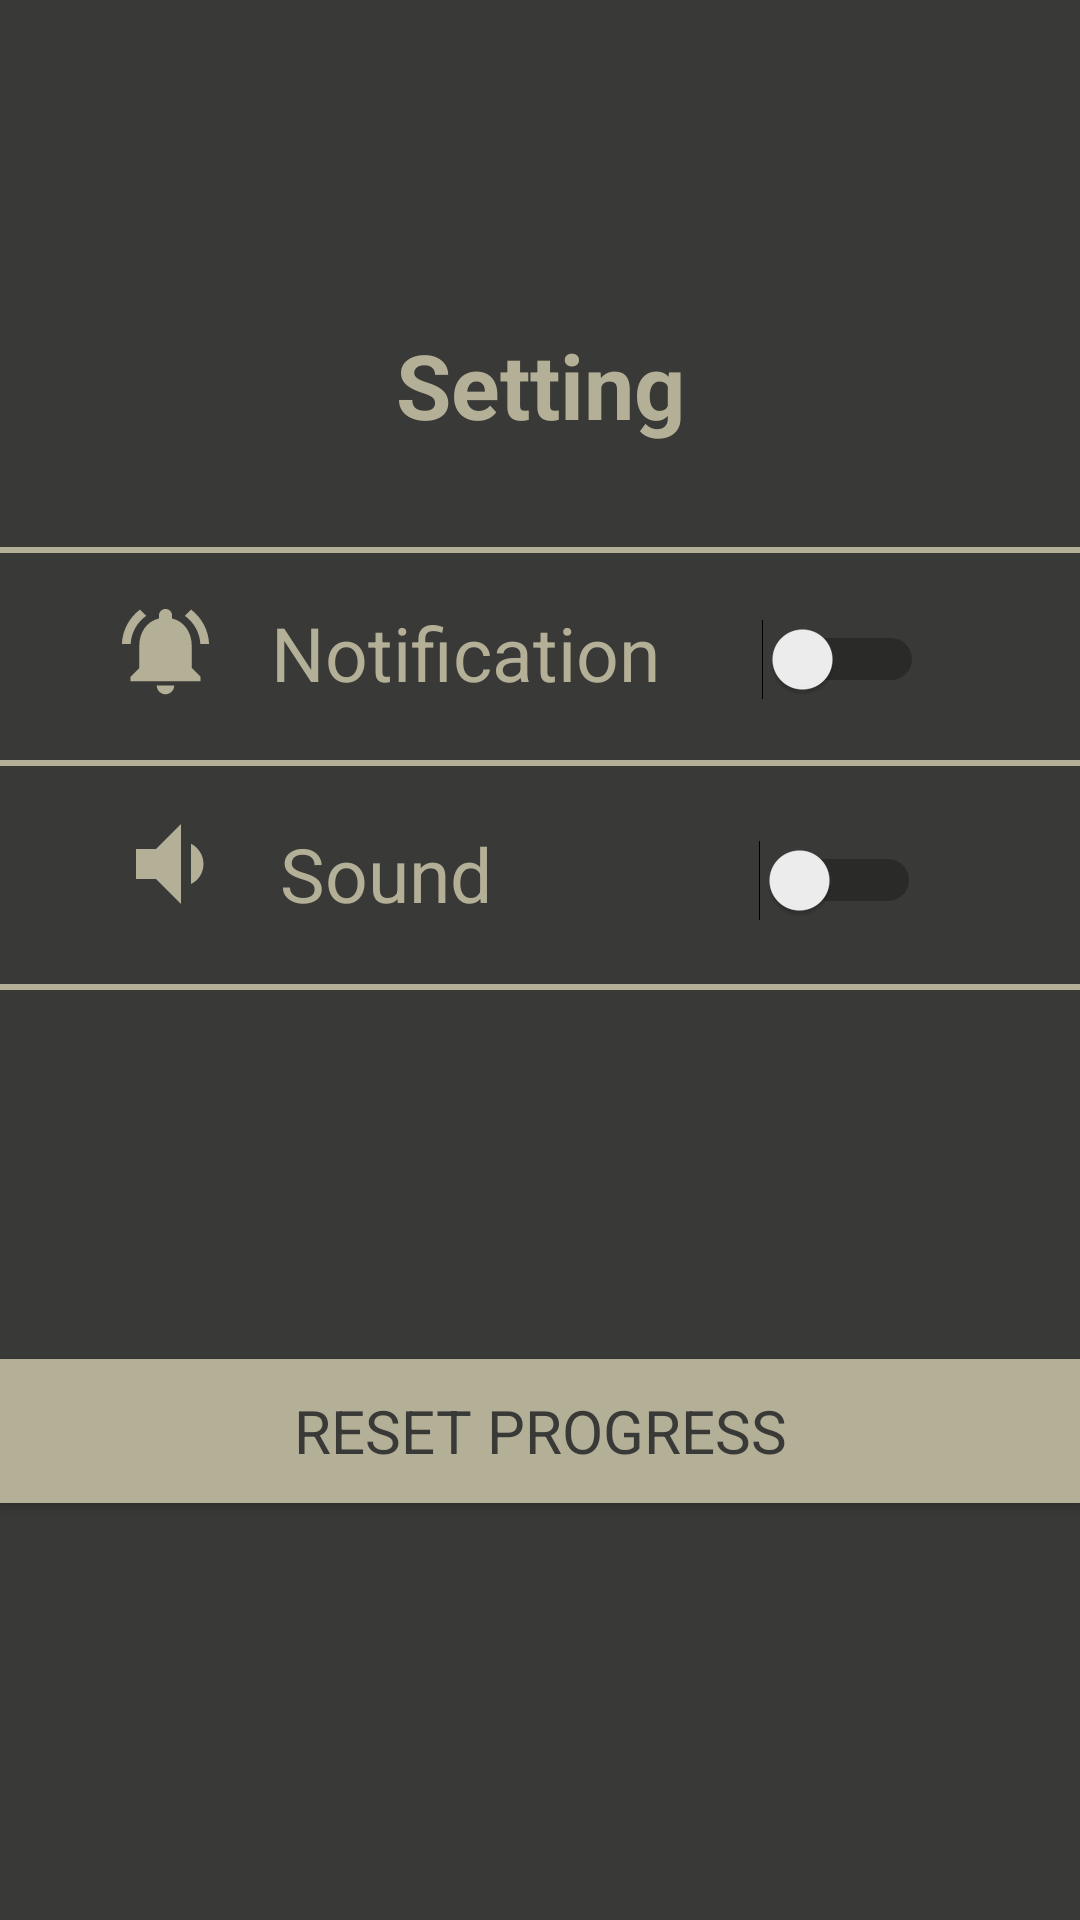

Produce the Android XML layout that renders to this screen, including the resource entries it uses.
<!-- AndroidManifest.xml: application theme Theme.Soul_Fight -->
<!-- res/layout/fragment_setting.xml -->
<?xml version="1.0" encoding="utf-8"?>
<androidx.constraintlayout.widget.ConstraintLayout xmlns:android="http://schemas.android.com/apk/res/android"
    xmlns:app="http://schemas.android.com/apk/res-auto"
    xmlns:tools="http://schemas.android.com/tools"
    android:layout_width="match_parent"
    android:layout_height="match_parent"
    android:background="@color/dark_brown">

    <TextView
        android:id="@+id/textView4"
        android:layout_width="wrap_content"
        android:layout_height="wrap_content"
        android:text="Setting"
        android:textColor="@color/brown"
        android:textSize="30sp"
        android:textStyle="bold"
        app:fontFamily="@font/acme"
        app:layout_constraintBottom_toBottomOf="parent"
        app:layout_constraintEnd_toEndOf="parent"
        app:layout_constraintStart_toStartOf="parent"
        app:layout_constraintTop_toTopOf="parent"
        app:layout_constraintVertical_bias="0.18" />

    <View
        android:id="@+id/view"
        android:layout_width="match_parent"
        android:layout_height="2dp"
        android:background="@color/brown"
        app:layout_constraintBottom_toBottomOf="parent"
        app:layout_constraintTop_toTopOf="parent"
        app:layout_constraintVertical_bias="0.286"
        tools:ignore="MissingConstraints"
        tools:layout_editor_absoluteX="0dp" />

    <ImageView
        android:id="@+id/notify"
        android:layout_width="35dp"
        android:layout_height="35dp"
        android:src="@drawable/ic_baseline_notifications_active_24"
        app:layout_constraintBottom_toBottomOf="@+id/notification"
        app:layout_constraintEnd_toStartOf="@+id/notification"
        app:layout_constraintHorizontal_bias="0.679"
        app:layout_constraintStart_toStartOf="parent"
        app:layout_constraintTop_toBottomOf="@+id/view"
        app:layout_constraintVertical_bias="1.0"
        tools:ignore="MissingConstraints" />

    <TextView
        android:id="@+id/notification"
        android:layout_width="wrap_content"
        android:layout_height="wrap_content"
        android:layout_marginEnd="140dp"
        android:text="Notification"
        android:textColor="@color/brown"
        android:textSize="25sp"
        app:layout_constraintBottom_toBottomOf="parent"
        app:layout_constraintEnd_toEndOf="parent"
        app:layout_constraintHorizontal_bias="0.12"
        app:layout_constraintTop_toBottomOf="@+id/view"
        app:layout_constraintVertical_bias="0.039" />

    <View
        android:id="@+id/view1"
        android:layout_width="match_parent"
        android:layout_height="2dp"
        android:background="@color/brown"
        app:layout_constraintBottom_toBottomOf="parent"
        app:layout_constraintTop_toTopOf="parent"
        app:layout_constraintVertical_bias="0.397"
        tools:ignore="MissingConstraints"
        tools:layout_editor_absoluteX="0dp" />

    <ImageView
        android:id="@+id/sound"
        android:layout_width="40dp"
        android:layout_height="40dp"
        android:src="@drawable/ic_baseline_volume_down_24"
        app:layout_constraintBottom_toBottomOf="@+id/textView"
        app:layout_constraintEnd_toStartOf="@+id/textView"
        app:layout_constraintHorizontal_bias="0.692"
        app:layout_constraintStart_toStartOf="parent"
        app:layout_constraintTop_toTopOf="@+id/textView"
        app:layout_constraintVertical_bias="1.0"
        tools:ignore="MissingConstraints" />

    <TextView
        android:id="@+id/textView"
        android:layout_width="wrap_content"
        android:layout_height="wrap_content"
        android:layout_marginEnd="196dp"
        android:text="Sound"
        android:textColor="@color/brown"
        android:textSize="25sp"
        app:layout_constraintBottom_toBottomOf="parent"
        app:layout_constraintEnd_toEndOf="parent"
        app:layout_constraintTop_toBottomOf="@+id/view"
        app:layout_constraintVertical_bias="0.213" />

    <View
        android:id="@+id/view2"
        android:layout_width="match_parent"
        android:layout_height="2dp"
        android:background="@color/brown"
        app:layout_constraintBottom_toBottomOf="parent"
        app:layout_constraintTop_toTopOf="parent"
        app:layout_constraintVertical_bias="0.514"
        tools:ignore="MissingConstraints"
        tools:layout_editor_absoluteX="0dp" />

    <Button
        android:id="@+id/edit"
        android:layout_width="match_parent"
        android:layout_height="wrap_content"
        android:background="@drawable/button_fragment"
        android:elevation="30dp"
        android:text="Reset Progress"
        android:textColor="@color/dark_brown"
        android:textSize="20sp"
        app:backgroundTint="#B4AF97"
        app:fontFamily="sans-serif"
        app:layout_constraintBottom_toBottomOf="parent"
        app:layout_constraintEnd_toEndOf="parent"
        app:layout_constraintHorizontal_bias="0.0"
        app:layout_constraintStart_toStartOf="parent"
        app:layout_constraintTop_toTopOf="parent"
        app:layout_constraintVertical_bias="0.765"
        app:layout_constraintWidth_percent=".8" />

    <Switch
        android:id="@+id/switch1"
        android:layout_width="wrap_content"
        android:layout_height="wrap_content"
        app:layout_constraintBottom_toBottomOf="@+id/notification"
        app:layout_constraintEnd_toEndOf="parent"
        app:layout_constraintHorizontal_bias="0.397"
        app:layout_constraintStart_toEndOf="@+id/notification"
        app:layout_constraintTop_toBottomOf="@+id/view"
        app:layout_constraintVertical_bias="0.958"
        tools:ignore="MissingConstraints" />

    <Switch
        android:id="@+id/switch2"
        android:layout_width="wrap_content"
        android:layout_height="wrap_content"
        app:layout_constraintBottom_toBottomOf="@+id/textView"
        app:layout_constraintEnd_toEndOf="parent"
        app:layout_constraintHorizontal_bias="0.626"
        app:layout_constraintStart_toEndOf="@+id/textView"
        app:layout_constraintTop_toTopOf="@+id/textView"
        app:layout_constraintVertical_bias="0.857"
        tools:ignore="MissingConstraints" />


</androidx.constraintlayout.widget.ConstraintLayout>
<!-- resources referenced by this layout -->
<resources>
  <color name="brown">#FFB4AF97</color>
  <color name="dark_brown">#FF393A37</color>
  <!-- drawable button_fragment (drawable) -->
  <?xml version="1.0" encoding="utf-8"?>
  <shape xmlns:android="http://schemas.android.com/apk/res/android"
      android:shape="rectangle">
  
      <solid android:color="#B4AF97" />
  
  </shape>
  <!-- drawable ic_baseline_notifications_active_24 (drawable) -->
  <vector android:height="24dp" android:tint="#B4AF97"
      android:viewportHeight="24" android:viewportWidth="24"
      android:width="24dp" xmlns:android="http://schemas.android.com/apk/res/android">
      <path android:fillColor="@android:color/white" android:pathData="M7.58,4.08L6.15,2.65C3.75,4.48 2.17,7.3 2.03,10.5h2c0.15,-2.65 1.51,-4.97 3.55,-6.42zM19.97,10.5h2c-0.15,-3.2 -1.73,-6.02 -4.12,-7.85l-1.42,1.43c2.02,1.45 3.39,3.77 3.54,6.42zM18,11c0,-3.07 -1.64,-5.64 -4.5,-6.32L13.5,4c0,-0.83 -0.67,-1.5 -1.5,-1.5s-1.5,0.67 -1.5,1.5v0.68C7.63,5.36 6,7.92 6,11v5l-2,2v1h16v-1l-2,-2v-5zM12,22c0.14,0 0.27,-0.01 0.4,-0.04 0.65,-0.14 1.18,-0.58 1.44,-1.18 0.1,-0.24 0.15,-0.5 0.15,-0.78h-4c0.01,1.1 0.9,2 2.01,2z"/>
  </vector>
  <!-- drawable ic_baseline_volume_down_24 (drawable) -->
  <vector android:height="24dp" android:tint="#B4AF97"
      android:viewportHeight="24" android:viewportWidth="24"
      android:width="24dp" xmlns:android="http://schemas.android.com/apk/res/android">
      <path android:fillColor="@android:color/white" android:pathData="M18.5,12c0,-1.77 -1.02,-3.29 -2.5,-4.03v8.05c1.48,-0.73 2.5,-2.25 2.5,-4.02zM5,9v6h4l5,5V4L9,9H5z"/>
  </vector>
  <style name="Theme.Soul_Fight" parent="Theme.MaterialComponents.DayNight.NoActionBar">
          
          <item name="colorPrimary">@color/purple_500</item>
          <item name="colorPrimaryVariant">@color/purple_700</item>
          <item name="colorOnPrimary">@color/white</item>
          
          <item name="colorSecondary">@color/teal_200</item>
          <item name="colorSecondaryVariant">@color/teal_700</item>
          <item name="colorOnSecondary">@color/black</item>
          
          <item name="android:statusBarColor" tools:targetApi="l">?attr/colorPrimaryVariant</item>
          <item name="android:windowAnimationStyle">@style/animation</item>
          
      </style>
  <color name="purple_500">#FF6200EE</color>
  <color name="purple_700">#FF3700B3</color>
  <color name="white">#FFFFFFFF</color>
  <color name="teal_200">#FF03DAC5</color>
  <color name="teal_700">#FF018786</color>
  <color name="black">#FF000000</color>
  <style name="animation">
          <item name="android:windowEnterAnimation">@android:anim/fade_in</item>
          <item name="android:windowExitAnimation">@android:anim/fade_out</item>
      </style>
</resources>
